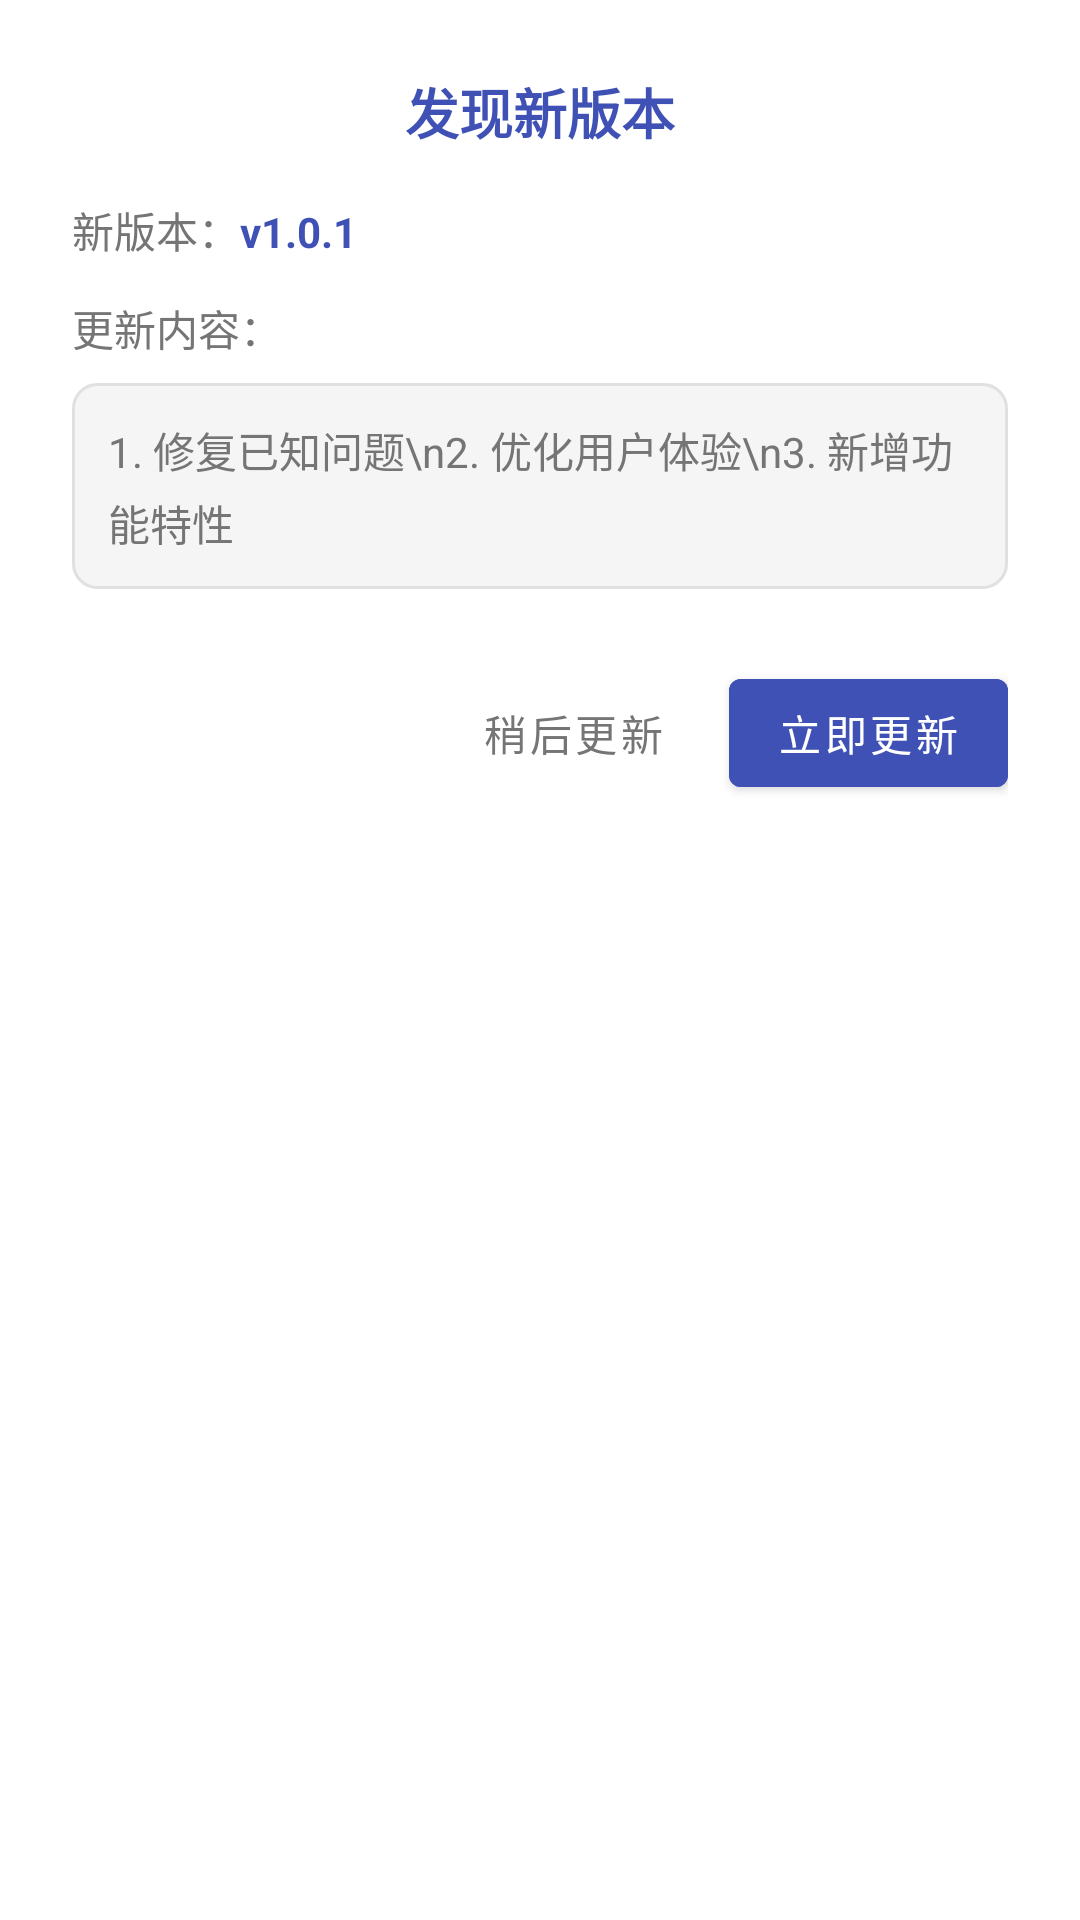

Write the Android layout XML for this screen, with the resource values it uses.
<!-- AndroidManifest.xml: application theme Theme.Zuji_yuansheng -->
<!-- res/layout/dialog_app_update.xml -->
<?xml version="1.0" encoding="utf-8"?>
<LinearLayout xmlns:android="http://schemas.android.com/apk/res/android"
    android:layout_width="match_parent"
    android:layout_height="wrap_content"
    android:orientation="vertical"
    android:padding="24dp">

    
    <TextView
        android:id="@+id/tv_update_title"
        android:layout_width="match_parent"
        android:layout_height="wrap_content"
        android:text="发现新版本"
        android:textSize="18sp"
        android:textStyle="bold"
        android:textColor="@color/colorPrimary"
        android:gravity="center"
        android:layout_marginBottom="16dp" />

    
    <LinearLayout
        android:layout_width="match_parent"
        android:layout_height="wrap_content"
        android:orientation="horizontal"
        android:layout_marginBottom="12dp">

        <TextView
            android:layout_width="wrap_content"
            android:layout_height="wrap_content"
            android:text="新版本："
            android:textSize="14sp"
            android:textColor="@color/colorDarkGray" />

        <TextView
            android:id="@+id/tv_version_name"
            android:layout_width="0dp"
            android:layout_height="wrap_content"
            android:layout_weight="1"
            android:text="v1.0.1"
            android:textSize="14sp"
            android:textColor="@color/colorPrimary"
            android:textStyle="bold" />

    </LinearLayout>

    
    <LinearLayout
        android:id="@+id/layout_file_size"
        android:layout_width="match_parent"
        android:layout_height="wrap_content"
        android:orientation="horizontal"
        android:layout_marginBottom="12dp"
        android:visibility="gone">

        <TextView
            android:layout_width="wrap_content"
            android:layout_height="wrap_content"
            android:text="安装包大小："
            android:textSize="14sp"
            android:textColor="@color/colorDarkGray" />

        <TextView
            android:id="@+id/tv_file_size"
            android:layout_width="0dp"
            android:layout_height="wrap_content"
            android:layout_weight="1"
            android:text="10.5MB"
            android:textSize="14sp"
            android:textColor="@color/colorDarkGray" />

    </LinearLayout>

    
    <LinearLayout
        android:id="@+id/layout_release_time"
        android:layout_width="match_parent"
        android:layout_height="wrap_content"
        android:orientation="horizontal"
        android:layout_marginBottom="16dp"
        android:visibility="gone">

        <TextView
            android:layout_width="wrap_content"
            android:layout_height="wrap_content"
            android:text="发布时间："
            android:textSize="14sp"
            android:textColor="@color/colorDarkGray" />

        <TextView
            android:id="@+id/tv_release_time"
            android:layout_width="0dp"
            android:layout_height="wrap_content"
            android:layout_weight="1"
            android:text="2024-01-01"
            android:textSize="14sp"
            android:textColor="@color/colorDarkGray" />

    </LinearLayout>

    
    <TextView
        android:layout_width="match_parent"
        android:layout_height="wrap_content"
        android:text="更新内容："
        android:textSize="14sp"
        android:textColor="@color/colorDarkGray"
        android:layout_marginBottom="8dp" />

    <ScrollView
        android:layout_width="match_parent"
        android:layout_height="wrap_content"
        android:maxHeight="120dp"
        android:layout_marginBottom="24dp">

        <TextView
            android:id="@+id/tv_update_content"
            android:layout_width="match_parent"
            android:layout_height="wrap_content"
            android:text="1. 修复已知问题\n2. 优化用户体验\n3. 新增功能特性"
            android:textSize="14sp"
            android:textColor="@color/colorDarkGray"
            android:lineSpacingExtra="4dp"
            android:padding="12dp"
            android:background="@drawable/bg_rounded_light_gray" />

    </ScrollView>

    
    <LinearLayout
        android:id="@+id/layout_download_progress"
        android:layout_width="match_parent"
        android:layout_height="wrap_content"
        android:orientation="vertical"
        android:layout_marginBottom="16dp"
        android:visibility="gone">

        <TextView
            android:id="@+id/tv_download_status"
            android:layout_width="match_parent"
            android:layout_height="wrap_content"
            android:text="正在下载..."
            android:textSize="14sp"
            android:textColor="@color/colorPrimary"
            android:gravity="center"
            android:layout_marginBottom="8dp" />

        <ProgressBar
            android:id="@+id/progress_download"
            style="?android:attr/progressBarStyleHorizontal"
            android:layout_width="match_parent"
            android:layout_height="wrap_content"
            android:max="100"
            android:progress="0"
            android:progressTint="@color/colorPrimary" />

        <TextView
            android:id="@+id/tv_download_progress"
            android:layout_width="match_parent"
            android:layout_height="wrap_content"
            android:text="0%"
            android:textSize="12sp"
            android:textColor="@color/colorDarkGray"
            android:gravity="center"
            android:layout_marginTop="4dp" />

    </LinearLayout>

    
    <LinearLayout
        android:id="@+id/layout_buttons"
        android:layout_width="match_parent"
        android:layout_height="wrap_content"
        android:orientation="horizontal"
        android:gravity="end">

        <Button
            android:id="@+id/btn_cancel"
            style="@style/Widget.MaterialComponents.Button.TextButton"
            android:layout_width="wrap_content"
            android:layout_height="wrap_content"
            android:text="稍后更新"
            android:textColor="@color/colorDarkGray"
            android:layout_marginEnd="8dp" />

        <Button
            android:id="@+id/btn_update"
            style="@style/Widget.MaterialComponents.Button"
            android:layout_width="wrap_content"
            android:layout_height="wrap_content"
            android:text="立即更新"
            android:backgroundTint="@color/colorPrimary" />

    </LinearLayout>

    
    <Button
        android:id="@+id/btn_cancel_download"
        style="@style/Widget.MaterialComponents.Button.TextButton"
        android:layout_width="match_parent"
        android:layout_height="wrap_content"
        android:text="取消下载"
        android:textColor="@color/colorDarkGray"
        android:visibility="gone" />

</LinearLayout>
<!-- resources referenced by this layout -->
<resources>
  <color name="colorDarkGray">#757575</color>
  <color name="colorPrimary">@color/indigo_500</color>
  <!-- drawable bg_rounded_light_gray (drawable) -->
  <?xml version="1.0" encoding="utf-8"?>
  <shape xmlns:android="http://schemas.android.com/apk/res/android"
      android:shape="rectangle">
      
      
      <solid android:color="#F5F5F5" />
      
      
      <corners android:radius="8dp" />
      
      
      <stroke
          android:width="1dp"
          android:color="#E0E0E0" />
          
  </shape>
  <style name="Theme.Zuji_yuansheng" parent="Theme.MaterialComponents.DayNight.NoActionBar">
          
          <item name="colorPrimary">@color/blue_500</item>
          <item name="colorPrimaryVariant">@color/blue_700</item>
          <item name="colorOnPrimary">@color/white</item>
          
          <item name="colorSecondary">@color/indigo_500</item>
          <item name="colorSecondaryVariant">@color/indigo_700</item>
          <item name="colorOnSecondary">@color/white</item>
          
          <item name="materialButtonStyle">@style/Widget.MaterialComponents.Button</item>
          <item name="textInputStyle">@style/Widget.MaterialComponents.TextInputLayout.OutlinedBox</item>
      </style>
  <color name="indigo_500">#3F51B5</color>
  <color name="blue_500">#2196F3</color>
  <color name="blue_700">#1976D2</color>
  <color name="white">#FFFFFFFF</color>
  <color name="indigo_700">#303F9F</color>
</resources>
